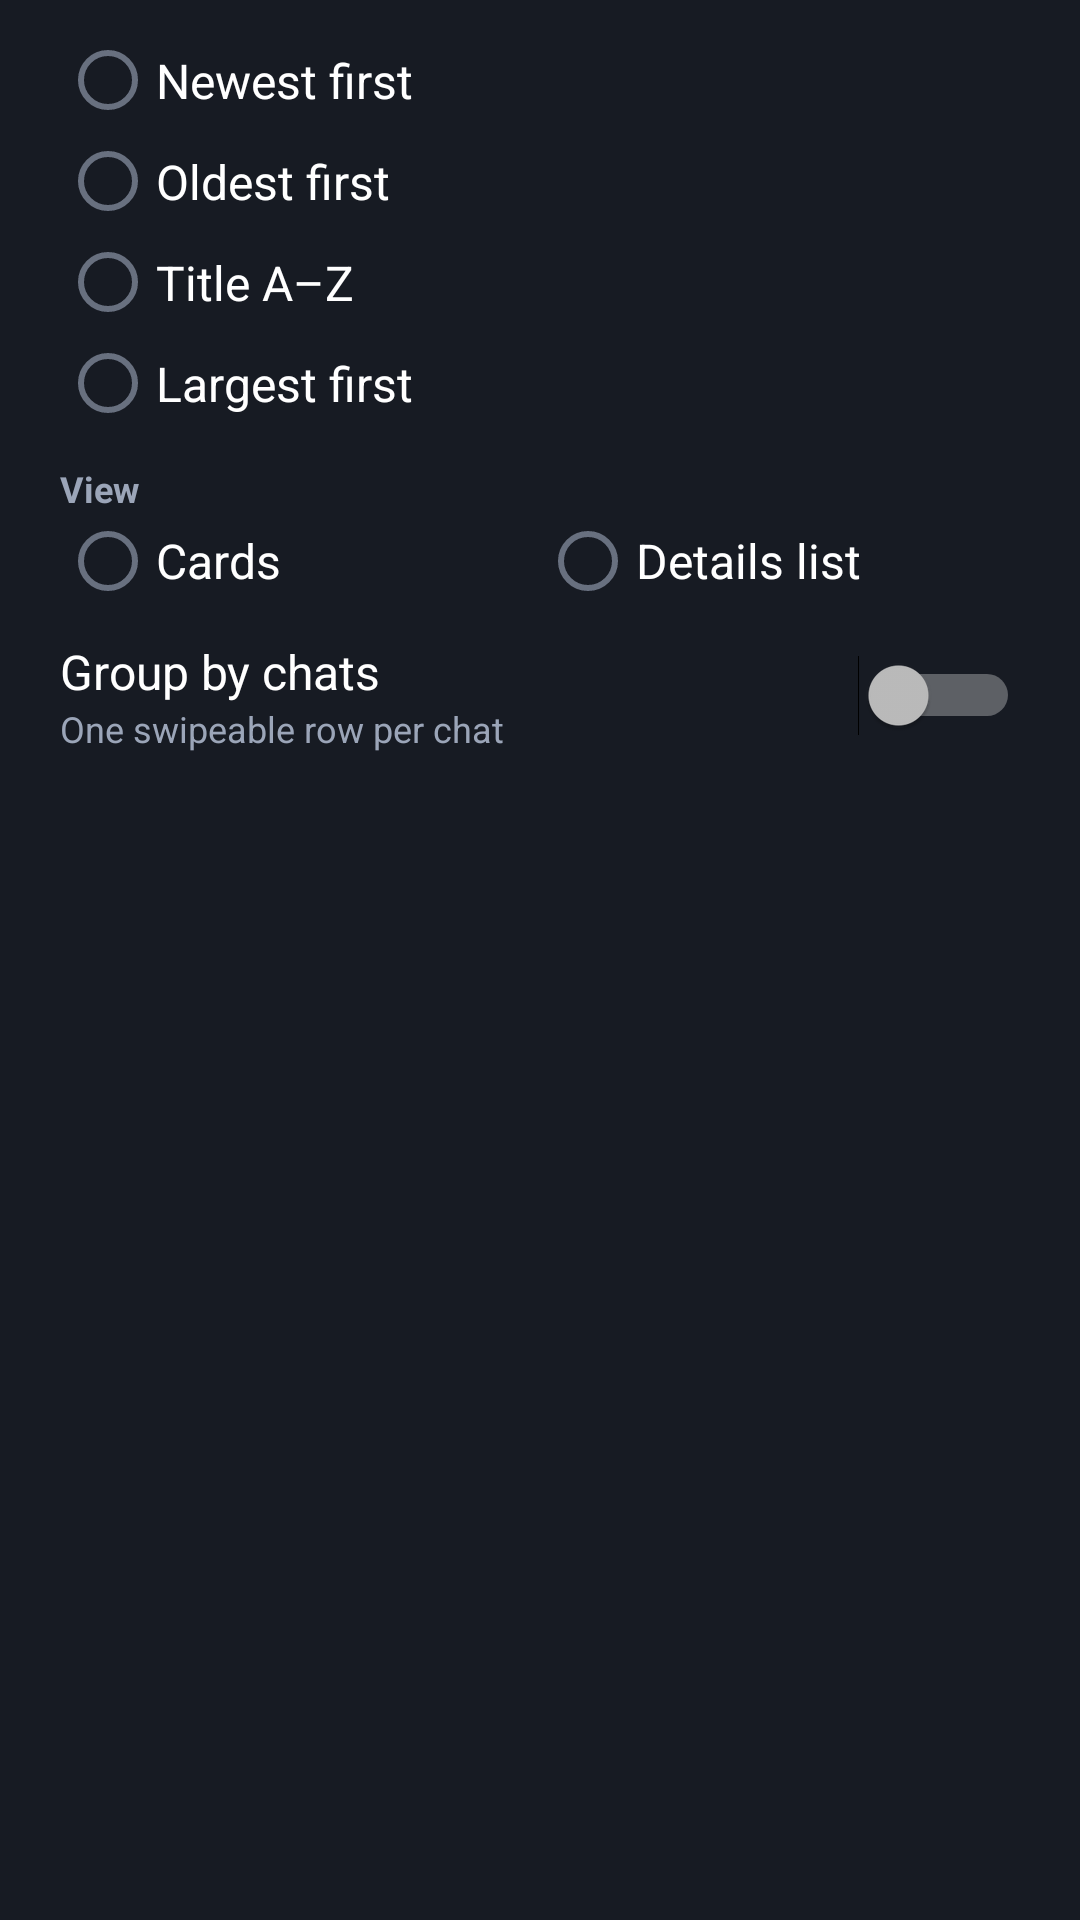

Android layout source for this screen:
<!-- AndroidManifest.xml: application theme Theme.TGTVMobile -->
<!-- res/layout/dialog_sort.xml -->
<?xml version="1.0" encoding="utf-8"?>
<LinearLayout xmlns:android="http://schemas.android.com/apk/res/android"
    android:layout_width="match_parent"
    android:layout_height="wrap_content"
    android:orientation="vertical"
    android:paddingStart="20dp"
    android:paddingTop="10dp"
    android:paddingEnd="20dp"
    android:paddingBottom="4dp">

    <RadioGroup
        android:id="@+id/sortChoices"
        android:layout_width="match_parent"
        android:layout_height="wrap_content"
        android:orientation="vertical">

        <RadioButton
            android:id="@+id/rbNewest"
            android:layout_width="match_parent"
            android:layout_height="wrap_content"
            android:paddingTop="6dp"
            android:paddingBottom="6dp"
            android:text="Newest first"
            android:textColor="@color/text_primary"
            android:textSize="16sp" />

        <RadioButton
            android:id="@+id/rbOldest"
            android:layout_width="match_parent"
            android:layout_height="wrap_content"
            android:paddingTop="6dp"
            android:paddingBottom="6dp"
            android:text="Oldest first"
            android:textColor="@color/text_primary"
            android:textSize="16sp" />

        <RadioButton
            android:id="@+id/rbTitle"
            android:layout_width="match_parent"
            android:layout_height="wrap_content"
            android:paddingTop="6dp"
            android:paddingBottom="6dp"
            android:text="Title A–Z"
            android:textColor="@color/text_primary"
            android:textSize="16sp" />

        <RadioButton
            android:id="@+id/rbSize"
            android:layout_width="match_parent"
            android:layout_height="wrap_content"
            android:paddingTop="6dp"
            android:paddingBottom="6dp"
            android:text="Largest first"
            android:textColor="@color/text_primary"
            android:textSize="16sp" />
    </RadioGroup>

    
    <TextView
        android:layout_width="wrap_content"
        android:layout_height="wrap_content"
        android:layout_marginTop="10dp"
        android:text="View"
        android:textColor="@color/text_secondary"
        android:textSize="12sp"
        android:textStyle="bold" />

    <RadioGroup
        android:id="@+id/viewChoices"
        android:layout_width="match_parent"
        android:layout_height="wrap_content"
        android:orientation="horizontal">

        <RadioButton
            android:id="@+id/rbViewCards"
            android:layout_width="0dp"
            android:layout_height="wrap_content"
            android:layout_weight="1"
            android:text="Cards"
            android:textColor="@color/text_primary"
            android:textSize="16sp" />

        <RadioButton
            android:id="@+id/rbViewList"
            android:layout_width="0dp"
            android:layout_height="wrap_content"
            android:layout_weight="1"
            android:text="Details list"
            android:textColor="@color/text_primary"
            android:textSize="16sp" />
    </RadioGroup>

    <LinearLayout
        android:layout_width="match_parent"
        android:layout_height="wrap_content"
        android:layout_marginTop="10dp"
        android:gravity="center_vertical"
        android:orientation="horizontal">

        <LinearLayout
            android:layout_width="0dp"
            android:layout_height="wrap_content"
            android:layout_weight="1"
            android:orientation="vertical">

            <TextView
                android:layout_width="wrap_content"
                android:layout_height="wrap_content"
                android:text="Group by chats"
                android:textColor="@color/text_primary"
                android:textSize="16sp" />

            <TextView
                android:layout_width="wrap_content"
                android:layout_height="wrap_content"
                android:text="One swipeable row per chat"
                android:textColor="@color/text_secondary"
                android:textSize="12sp" />
        </LinearLayout>

        <Switch
            android:id="@+id/switchGroup"
            android:layout_width="wrap_content"
            android:layout_height="wrap_content" />
    </LinearLayout>
</LinearLayout>
<!-- resources referenced by this layout -->
<resources>
  <color name="text_primary">#FFFFFFFF</color>
  <color name="text_secondary">#FF9BA5B8</color>
  <style name="Theme.TGTVMobile" parent="Theme.AppCompat.NoActionBar">
          <item name="android:windowBackground">@color/bg</item>
          <item name="android:statusBarColor">@color/bg</item>
          <item name="android:navigationBarColor">@color/bg</item>
          <item name="android:windowLightStatusBar">false</item>
          <item name="colorAccent">@color/accent</item>
          <item name="android:colorAccent">@color/accent</item>
          <item name="colorPrimary">@color/accent</item>
          <item name="android:colorPrimary">@color/accent</item>
          <item name="colorPrimaryDark">@color/bg</item>
          <item name="android:colorPrimaryDark">@color/bg</item>
          <item name="android:textColorPrimary">@color/text_primary</item>
          <item name="android:textColorSecondary">@color/text_secondary</item>
          <item name="android:textColorHint">@color/text_hint</item>
          <item name="android:colorControlActivated">@color/accent</item>
          <item name="android:colorControlNormal">@color/text_hint</item>
      </style>
  <color name="bg">#FF171B23</color>
  <color name="accent">#FFE8353E</color>
  <color name="text_hint">#FF68707F</color>
</resources>
